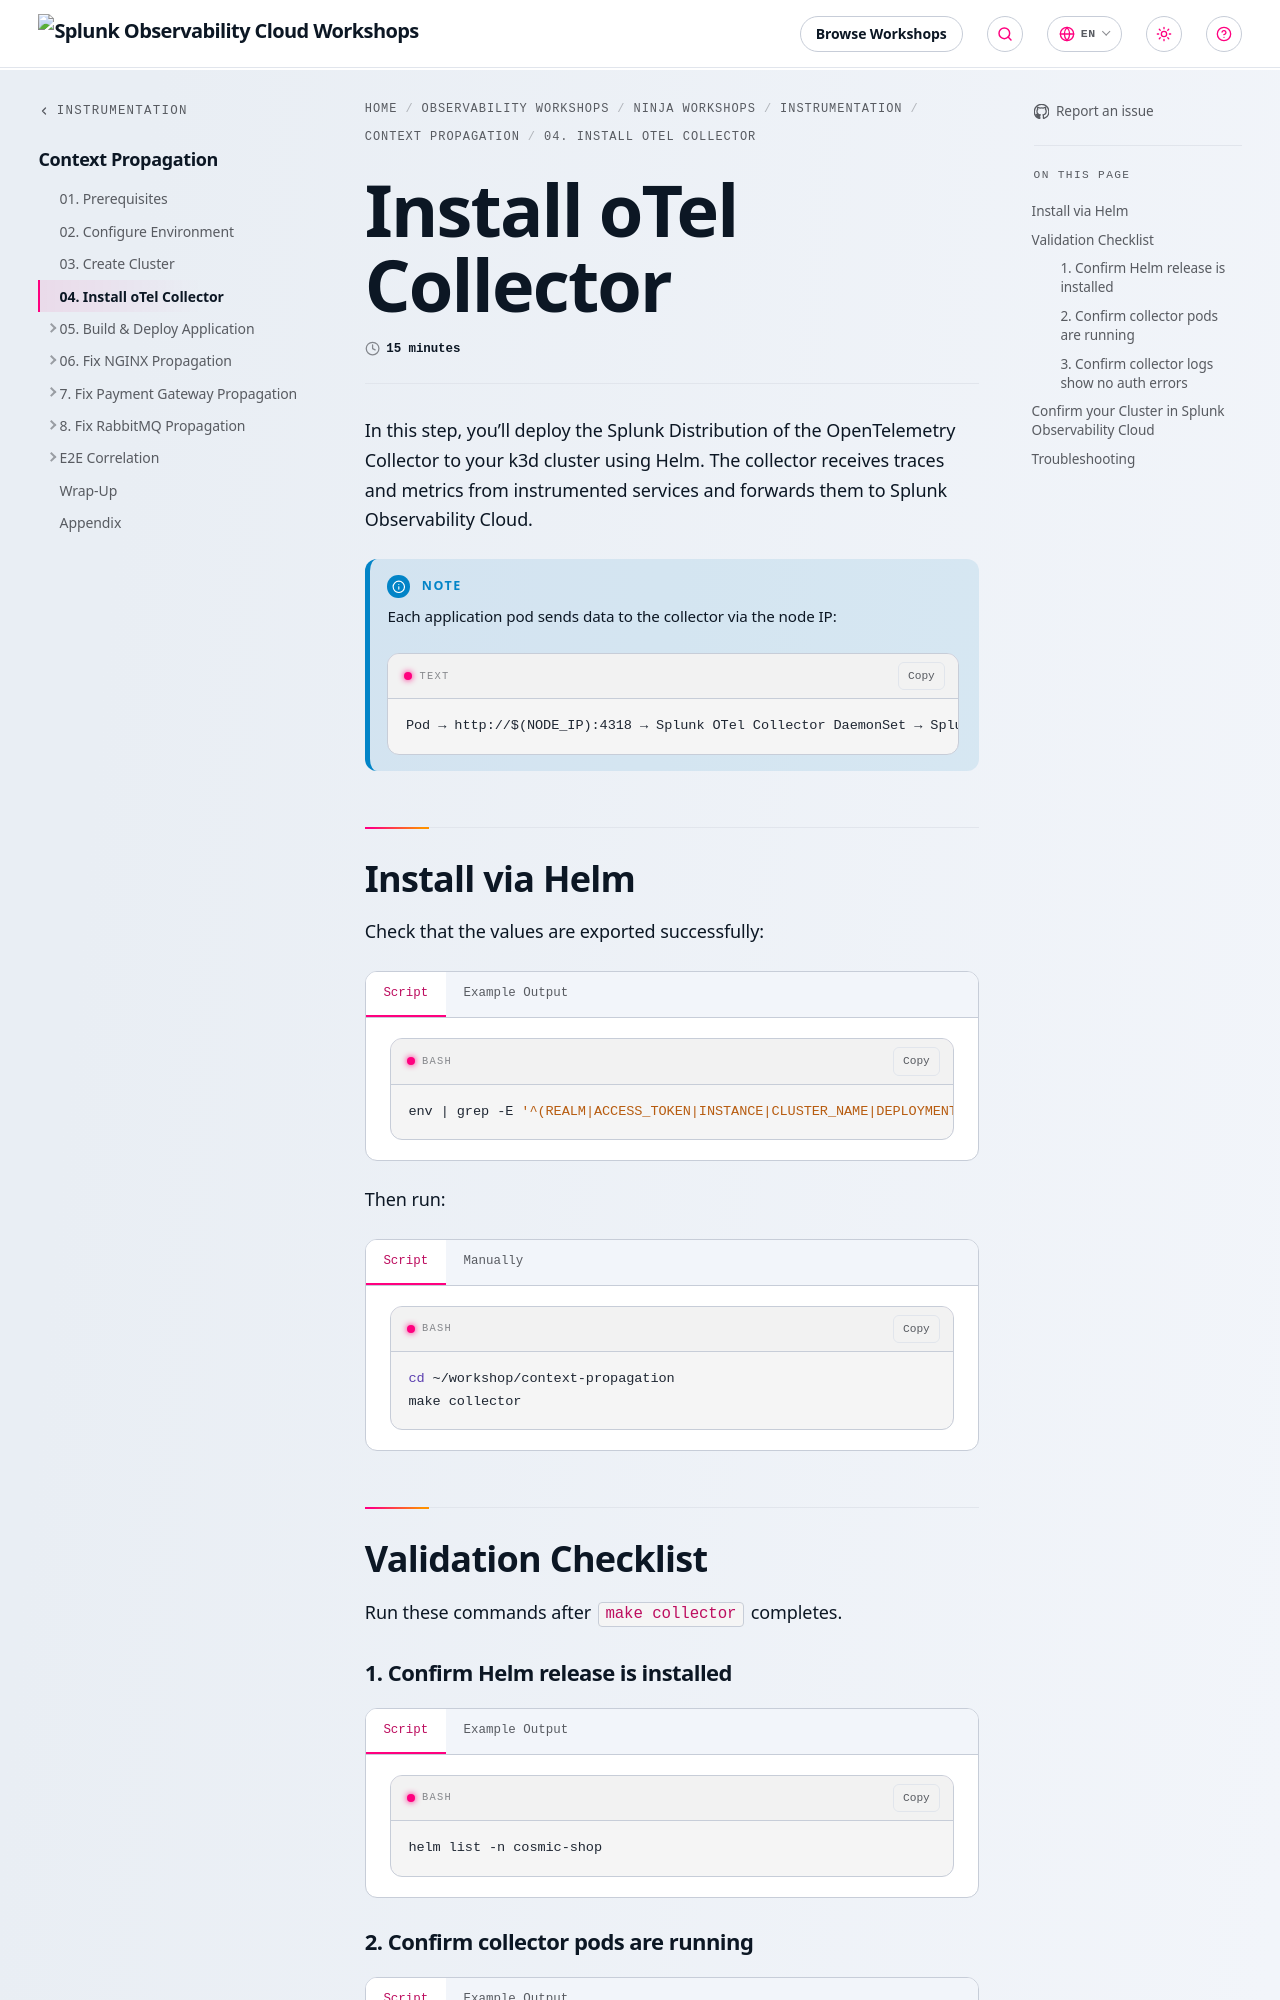

repository: splunk/observability-workshop · page: en/ninja-workshops/instrumentation/5-context-propagation/04-deploy-splunk-otel-collector/index.html · generator: mkdocs

---
title: Install oTel Collector
linkTitle: 04. Install oTel Collector
weight: 4
time: 15 minutes 

---

In this step, you'll deploy the Splunk Distribution of the OpenTelemetry Collector to your k3d cluster using Helm. The collector receives traces and metrics from instrumented services and forwards them to Splunk Observability Cloud.

{{% notice title="Note" style="info" %}}

Each application pod sends data to the collector via the node IP:

```text
Pod → http://$(NODE_IP):4318 → Splunk OTel Collector DaemonSet → Splunk O11y Cloud
```
{{% /notice %}}

## Install via Helm

Ensure your `.env` file is configured, then run:

{{< tabs >}}
{{% tab title="Script" %}}

```bash
make collector
```

{{% /tab %}}
{{% tab title="Manually" %}}

```bash
source .env

helm repo add splunk-otel-collector-chart https://signalfx.github.io/splunk-otel-collector-chart
helm repo update

helm upgrade --install splunk-otel-collector splunk-otel-collector-chart/splunk-otel-collector \
  --namespace cosmic-shop \
  --create-namespace \
  -f deploy/helm/splunk-otel-values.yaml \
  --set="splunkObservability.realm=${SPLUNK_REALM}" \
  --set="splunkObservability.accessToken=${SPLUNK_ACCESS_TOKEN}" \
  --set="clusterName=${CLUSTER_NAME}" \
  --set="environment=${SPLUNK_DEPLOYMENT_ENV}"
```
{{% /tab %}}
{{< /tabs >}}

## Validation Checklist

Run these commands after `make collector` completes.

#### 1. Confirm Helm release is installed

{{< tabs >}}
{{% tab title="Script" %}}

```bash
helm list -n cosmic-shop
```

{{% /tab %}}
{{% tab title="Example Output" %}}

```
NAME                    NAMESPACE   REVISION   STATUS     CHART                         APP VERSION
splunk-otel-collector   cosmic-shop 1          deployed   splunk-otel-collector-0.x.x   0.x.x
```

STATUS must be `deployed`. If it shows `failed`, re-check `SPLUNK_REALM` and `SPLUNK_ACCESS_TOKEN` in `.env`.

{{% /tab %}}
{{< /tabs >}}
